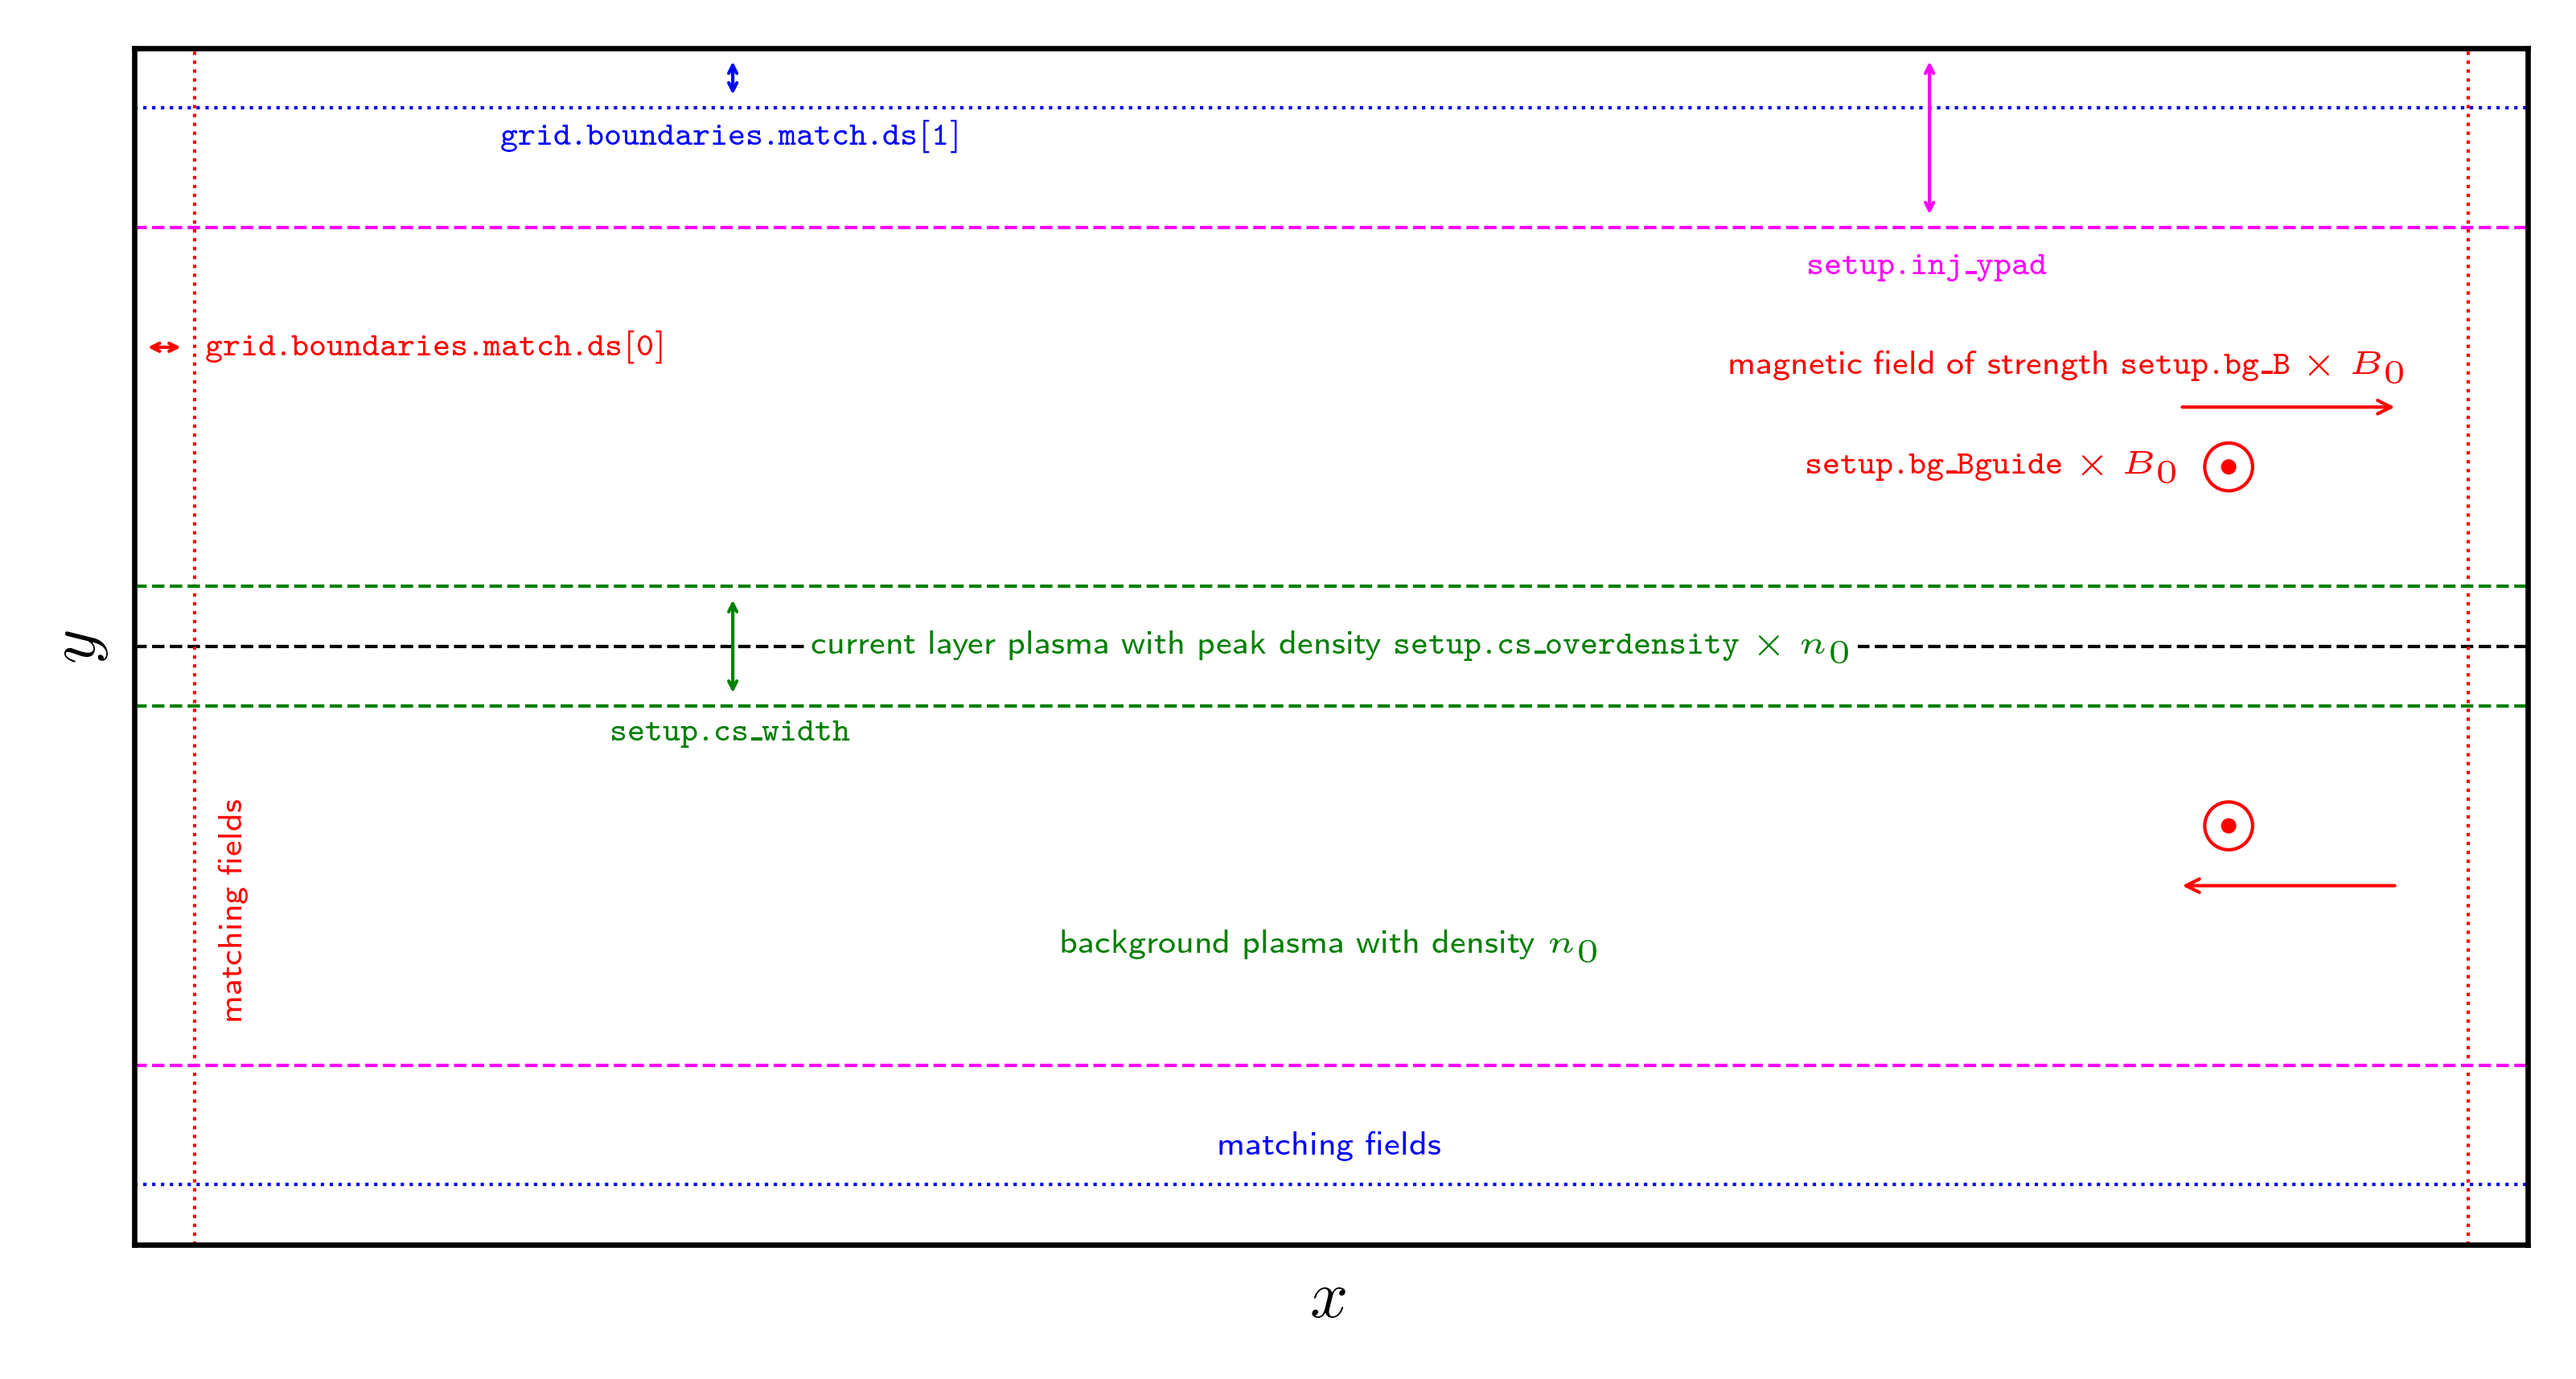

Here is the Python script that generated this plot:
import matplotlib.pyplot as plt
import matplotlib.patches as mpatches
import myplotlib

plt.style.use("latex")

fig = plt.figure(dpi=600)
ax = fig.add_subplot(111)
ax.plot()
ax.set(
    xlim=(-1, 1),
    ylim=(-0.5, 0.5),
    xlabel="$x$",
    ylabel="$y$",
    xticks=[],
    yticks=[],
    aspect=1,
)
ax.axhline(0, color="black", lw=0.5, ls="--")
ax.axvline(0.95, color="red", lw=0.5, ls=":")
ax.axvline(-0.95, color="red", lw=0.5, ls=":")
ax.axhline(-0.45, color="blue", lw=0.5, ls=":")
ax.axhline(0.45, color="blue", lw=0.5, ls=":")
ax.axhline(-0.05, color="g", lw=0.5, ls="--")
ax.axhline(0.05, color="g", lw=0.5, ls="--")
ax.axhline(0.35, color="magenta", lw=0.5, ls="--")
ax.axhline(-0.35, color="magenta", lw=0.5, ls="--")
ax.annotate(
    "",
    xy=(-1, 0.25),
    xytext=(-0.95, 0.25),
    arrowprops=dict(arrowstyle="<->", lw=0.5, color="red"),
    size=3,
)
ax.annotate(
    "",
    xy=(-0.5, 0.45),
    xytext=(-0.5, 0.5),
    arrowprops=dict(arrowstyle="<->", lw=0.5, color="b"),
    size=3,
)
ax.text(
    -0.94,
    0.25,
    r"$\mathtt{grid.boundaries.match.ds[0]}$",
    color="red",
    size=5,
    ha="left",
    va="center",
)
ax.text(
    -0.5,
    0.44,
    r"$\mathtt{grid.boundaries.match.ds[1]}$",
    color="blue",
    size=5,
    ha="center",
    va="top",
)
ax.annotate(
    "",
    xy=(-0.5, -0.05),
    xytext=(-0.5, 0.05),
    arrowprops=dict(arrowstyle="<->", lw=0.5, color="g"),
    size=3,
)
ax.annotate(
    "",
    xy=(0.5, 0.35),
    xytext=(0.5, 0.5),
    arrowprops=dict(arrowstyle="<->", lw=0.5, color="magenta"),
    size=3,
)
ax.text(
    -0.5,
    -0.06,
    r"$\mathtt{setup.cs\_width}$",
    color="g",
    size=5,
    ha="center",
    va="top",
)
ax.text(
    0.5,
    0.33,
    r"$\mathtt{setup.inj\_ypad}$",
    color="magenta",
    size=5,
    ha="center",
    va="top",
)
ax.text(
    0.0,
    0.0,
    r"current layer plasma with peak density $\mathtt{setup.cs\_overdensity} \times n_0$",
    color="green",
    size=5,
    ha="center",
    va="center",
    bbox=dict(boxstyle="round,pad=0.2", fc="white", ec="none"),
)
ax.text(
    0.0,
    -0.25,
    "background plasma with density $n_0$",
    color="green",
    size=5,
    ha="center",
    va="center",
)
ax.annotate(
    "",
    xy=(0.7, 0.2),
    xytext=(0.9, 0.2),
    arrowprops=dict(arrowstyle="<-", lw=0.5, color="red"),
    size=5,
)
ax.annotate(
    "",
    xy=(0.7, -0.2),
    xytext=(0.9, -0.2),
    arrowprops=dict(arrowstyle="->", lw=0.5, color="red"),
    size=5,
)
ax.text(
    0.9,
    0.22,
    r"magnetic field of strength $\mathtt{setup.bg\_B}\times B_0$",
    color="red",
    size=5,
    ha="right",
    va="bottom",
)
ax.text(
    -0.93,
    -0.22,
    "matching fields",
    color="red",
    size=5,
    ha="left",
    va="center",
    rotation=90,
)
ax.text(
    0,
    -0.43,
    "matching fields",
    color="blue",
    size=5,
    ha="center",
    va="bottom",
)
ax.add_patch(mpatches.Circle((0.75, 0.15), 0.02, color="red", fill=False, lw=0.5))
ax.add_patch(mpatches.Circle((0.75, 0.15), 0.005, color="red", fill=True, lw=0.5))

ax.add_patch(mpatches.Circle((0.75, -0.15), 0.02, color="red", fill=False, lw=0.5))
ax.add_patch(mpatches.Circle((0.75, -0.15), 0.005, color="red", fill=True, lw=0.5))
ax.text(
    0.71,
    0.15,
    r"$\mathtt{setup.bg\_Bguide} \times B_0$",
    color="r",
    size=5,
    ha="right",
    va="center",
)
plt.savefig("sketch.png", bbox_inches="tight")
